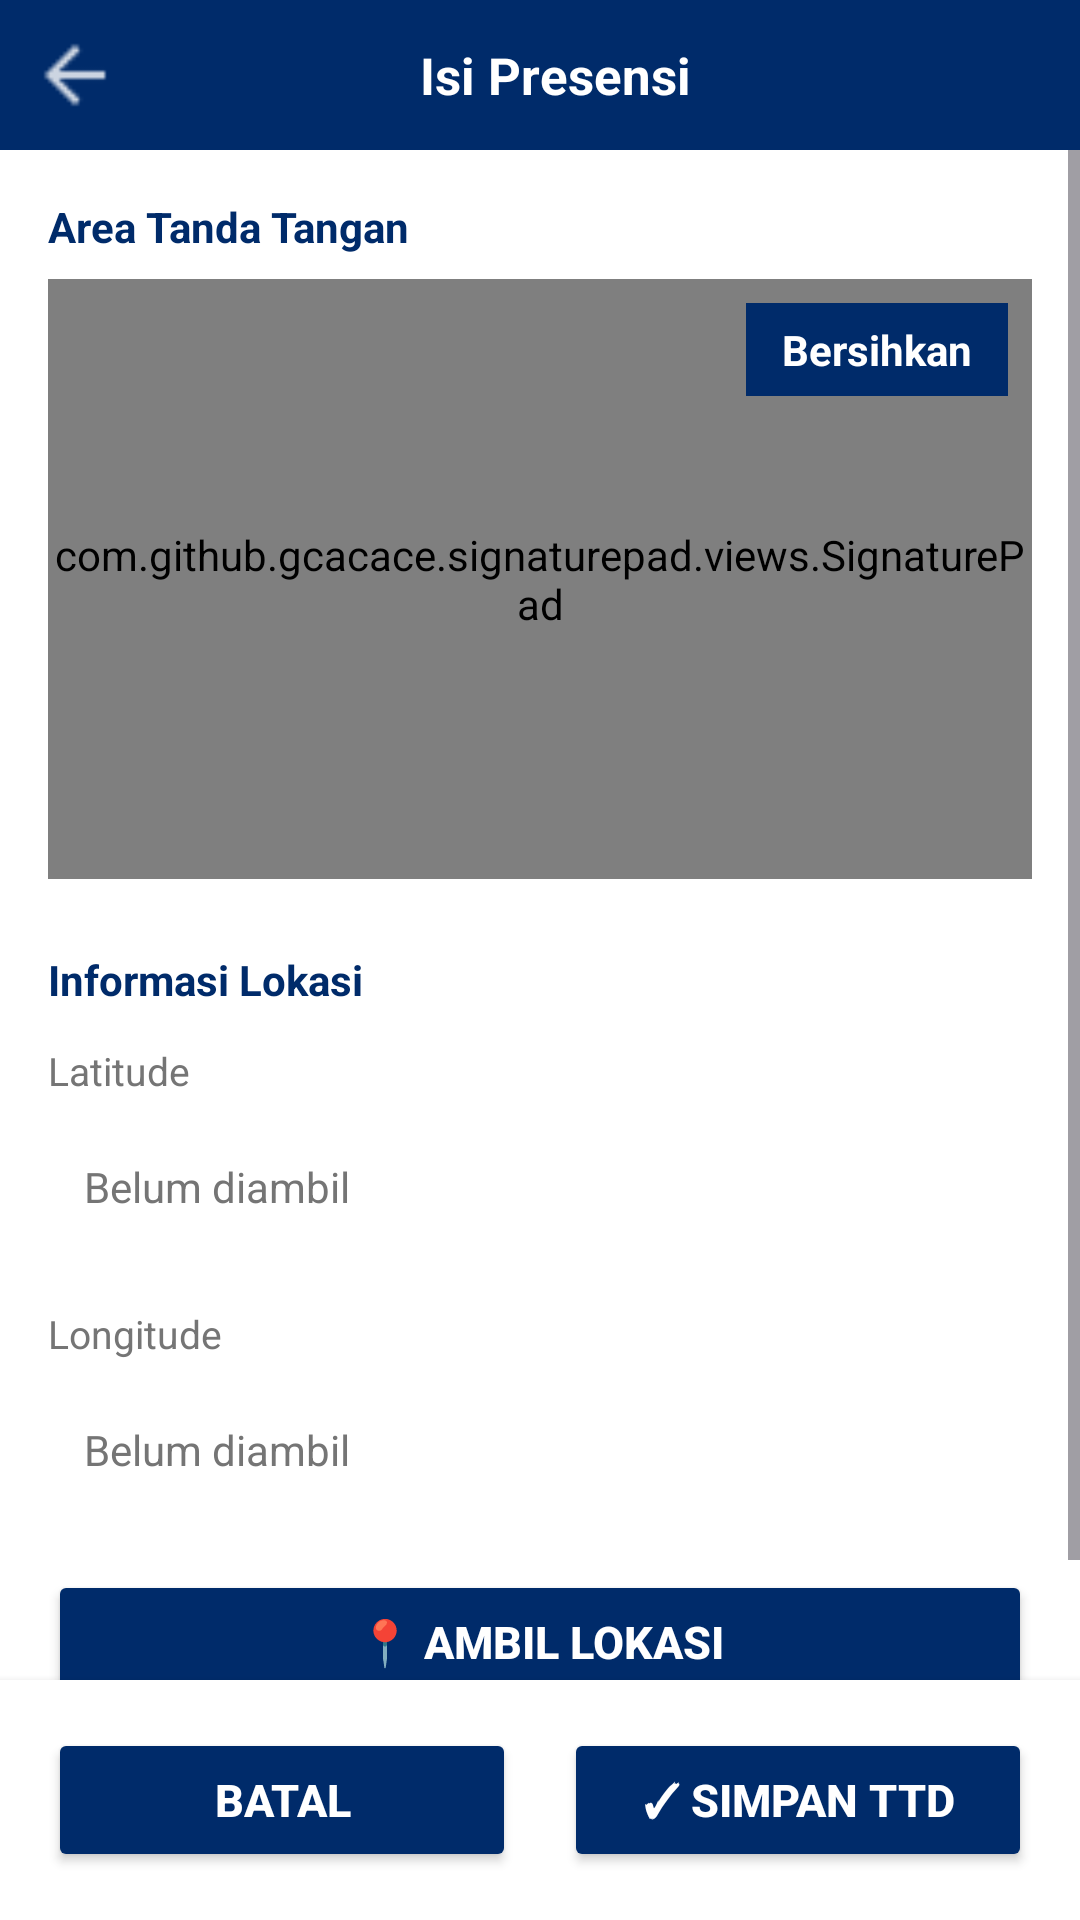

Layout XML and referenced resources for this Android screen:
<!-- AndroidManifest.xml: application theme Theme.ProyekAkhir -->
<!-- res/layout/absensi.xml -->
<?xml version="1.0" encoding="utf-8"?>
<LinearLayout xmlns:android="http://schemas.android.com/apk/res/android"
    xmlns:app="http://schemas.android.com/apk/res-auto"
    android:layout_width="match_parent"
    android:layout_height="match_parent"
    android:orientation="vertical"
    android:background="@color/white">

    <androidx.constraintlayout.widget.ConstraintLayout
        android:id="@+id/top"
        android:layout_width="match_parent"
        android:layout_height="50dp"
        android:background="@color/blue"
        app:layout_constraintStart_toStartOf="parent"
        app:layout_constraintTop_toTopOf="parent"
        >
        <ImageView
            android:id="@+id/btn_kembali"
            android:layout_width="30dp"
            android:layout_height="30dp"
            app:layout_constraintStart_toStartOf="parent"
            app:layout_constraintTop_toTopOf="parent"
            android:src="@drawable/ic_back"
            android:layout_marginLeft="10dp"
            android:layout_marginTop="10dp"
            />

        <TextView
            android:layout_width="wrap_content"
            android:layout_height="wrap_content"
            android:layout_marginEnd="30dp"
            android:text="Isi Presensi"
            android:textAlignment="center"
            android:textColor="@color/white"
            android:textSize="17sp"
            android:textStyle="bold"
            app:layout_constraintBottom_toBottomOf="parent"
            app:layout_constraintEnd_toEndOf="parent"
            app:layout_constraintStart_toEndOf="@+id/btn_kembali"
            app:layout_constraintTop_toTopOf="parent" />

    </androidx.constraintlayout.widget.ConstraintLayout>


    
    <ScrollView
        android:layout_width="match_parent"
        android:layout_height="0dp"
        android:layout_weight="1"
        android:fillViewport="true">

        <LinearLayout
            android:layout_width="match_parent"
            android:layout_height="wrap_content"
            android:orientation="vertical"
            android:padding="16dp">

            
            <TextView
                android:layout_width="wrap_content"
                android:layout_height="wrap_content"
                android:text="Area Tanda Tangan"
                android:textSize="14sp"
                android:textColor="@color/blue"
                android:textStyle="bold"
                android:layout_marginBottom="8dp" />

            <RelativeLayout
                android:layout_width="match_parent"
                android:layout_height="200dp"
                android:layout_marginBottom="8dp">

                
                <com.github.gcacace.signaturepad.views.SignaturePad
                    android:id="@+id/signaturePad"
                    android:layout_width="match_parent"
                    android:layout_height="match_parent"
                    android:background="@color/white"
                    app:penColor="@color/blue"
                    app:penMinWidth="3dp"
                    app:penMaxWidth="7dp"
                    app:velocityFilterWeight="0.9" />

                
                <TextView
                    android:id="@+id/btnClearSignature"
                    android:layout_width="wrap_content"
                    android:layout_height="wrap_content"
                    android:layout_alignParentEnd="true"
                    android:layout_margin="8dp"
                    android:text="Bersihkan"
                    android:textColor="@color/white"
                    android:textSize="14sp"
                    android:textStyle="bold"
                    android:paddingHorizontal="12dp"
                    android:paddingVertical="6dp"
                    android:background="@color/blue"
                    android:clickable="true"
                    android:focusable="true" />
            </RelativeLayout>

            
            <TextView
                android:layout_width="wrap_content"
                android:layout_height="wrap_content"
                android:text="Informasi Lokasi"
                android:textSize="14sp"
                android:textColor="@color/blue"
                android:textStyle="bold"
                android:layout_marginTop="16dp"
                android:layout_marginBottom="12dp" />

            
            <TextView
                android:layout_width="wrap_content"
                android:layout_height="wrap_content"
                android:text="Latitude"
                android:textSize="13sp"
                android:textColor="@color/tab_inactive_text"
                android:layout_marginBottom="6dp" />

            <EditText
                android:id="@+id/etLatitude"
                android:layout_width="match_parent"
                android:layout_height="48dp"
                android:hint="Belum diambil"
                android:textColorHint="@color/tab_inactive_text"
                android:textSize="14sp"
                android:textColor="@color/blue"
                android:paddingHorizontal="12dp"
                android:background="@color/white"
                android:inputType="numberDecimal|numberSigned"
                android:enabled="false"
                android:layout_marginBottom="16dp" />

            
            <TextView
                android:layout_width="wrap_content"
                android:layout_height="wrap_content"
                android:text="Longitude"
                android:textSize="13sp"
                android:textColor="@color/tab_inactive_text"
                android:layout_marginBottom="6dp" />

            <EditText
                android:id="@+id/etLongitude"
                android:layout_width="match_parent"
                android:layout_height="48dp"
                android:hint="Belum diambil"
                android:textColorHint="@color/tab_inactive_text"
                android:textSize="14sp"
                android:textColor="@color/blue"
                android:paddingHorizontal="12dp"
                android:background="@color/white"
                android:inputType="numberDecimal|numberSigned"
                android:enabled="false"
                android:layout_marginBottom="16dp" />

            
            <Button
                android:id="@+id/btnGetLocation"
                android:layout_width="match_parent"
                android:layout_height="48dp"
                android:text="📍 Ambil Lokasi"
                android:textColor="@color/white"
                android:textSize="15sp"
                android:backgroundTint="@color/blue"
                android:textStyle="bold"
                android:layout_marginBottom="16dp" />

        </LinearLayout>
    </ScrollView>

    
    <LinearLayout
        android:layout_width="match_parent"
        android:layout_height="wrap_content"
        android:orientation="horizontal"
        android:padding="16dp"
        android:background="@color/white"
        android:elevation="4dp">

        <Button
            android:id="@+id/btnCancel"
            android:layout_width="0dp"
            android:layout_height="48dp"
            android:layout_weight="1"
            android:text="Batal"
            android:backgroundTint="@color/blue"
            android:textColor="@color/white"
            android:textSize="15sp"
            android:textStyle="bold"
            android:layout_marginEnd="8dp" />

        <Button
            android:id="@+id/btnSave"
            android:layout_width="0dp"
            android:layout_height="48dp"
            android:layout_weight="1"
            android:backgroundTint="@color/blue"
            android:text="✓ Simpan TTD"
            android:textColor="@color/white"
            android:textSize="15sp"
            android:textStyle="bold"
            android:layout_marginStart="8dp" />
    </LinearLayout>

</LinearLayout>
<!-- resources referenced by this layout -->
<resources>
  <color name="blue">#002B6A</color>
  <color name="tab_inactive_text">#757575</color>
  <color name="white">#FFFFFFFF</color>
  <!-- drawable ic_back: png bitmap (drawable-mdpi, 205 bytes) -->
  <style name="Theme.ProyekAkhir" parent="Base.Theme.ProyekAkhir" />
  <style name="Base.Theme.ProyekAkhir" parent="Theme.Material3.DayNight.NoActionBar">
          <item name="colorPrimary">@color/blue</item>
          <item name="android:statusBarColor">@color/blue</item>
      </style>
</resources>
